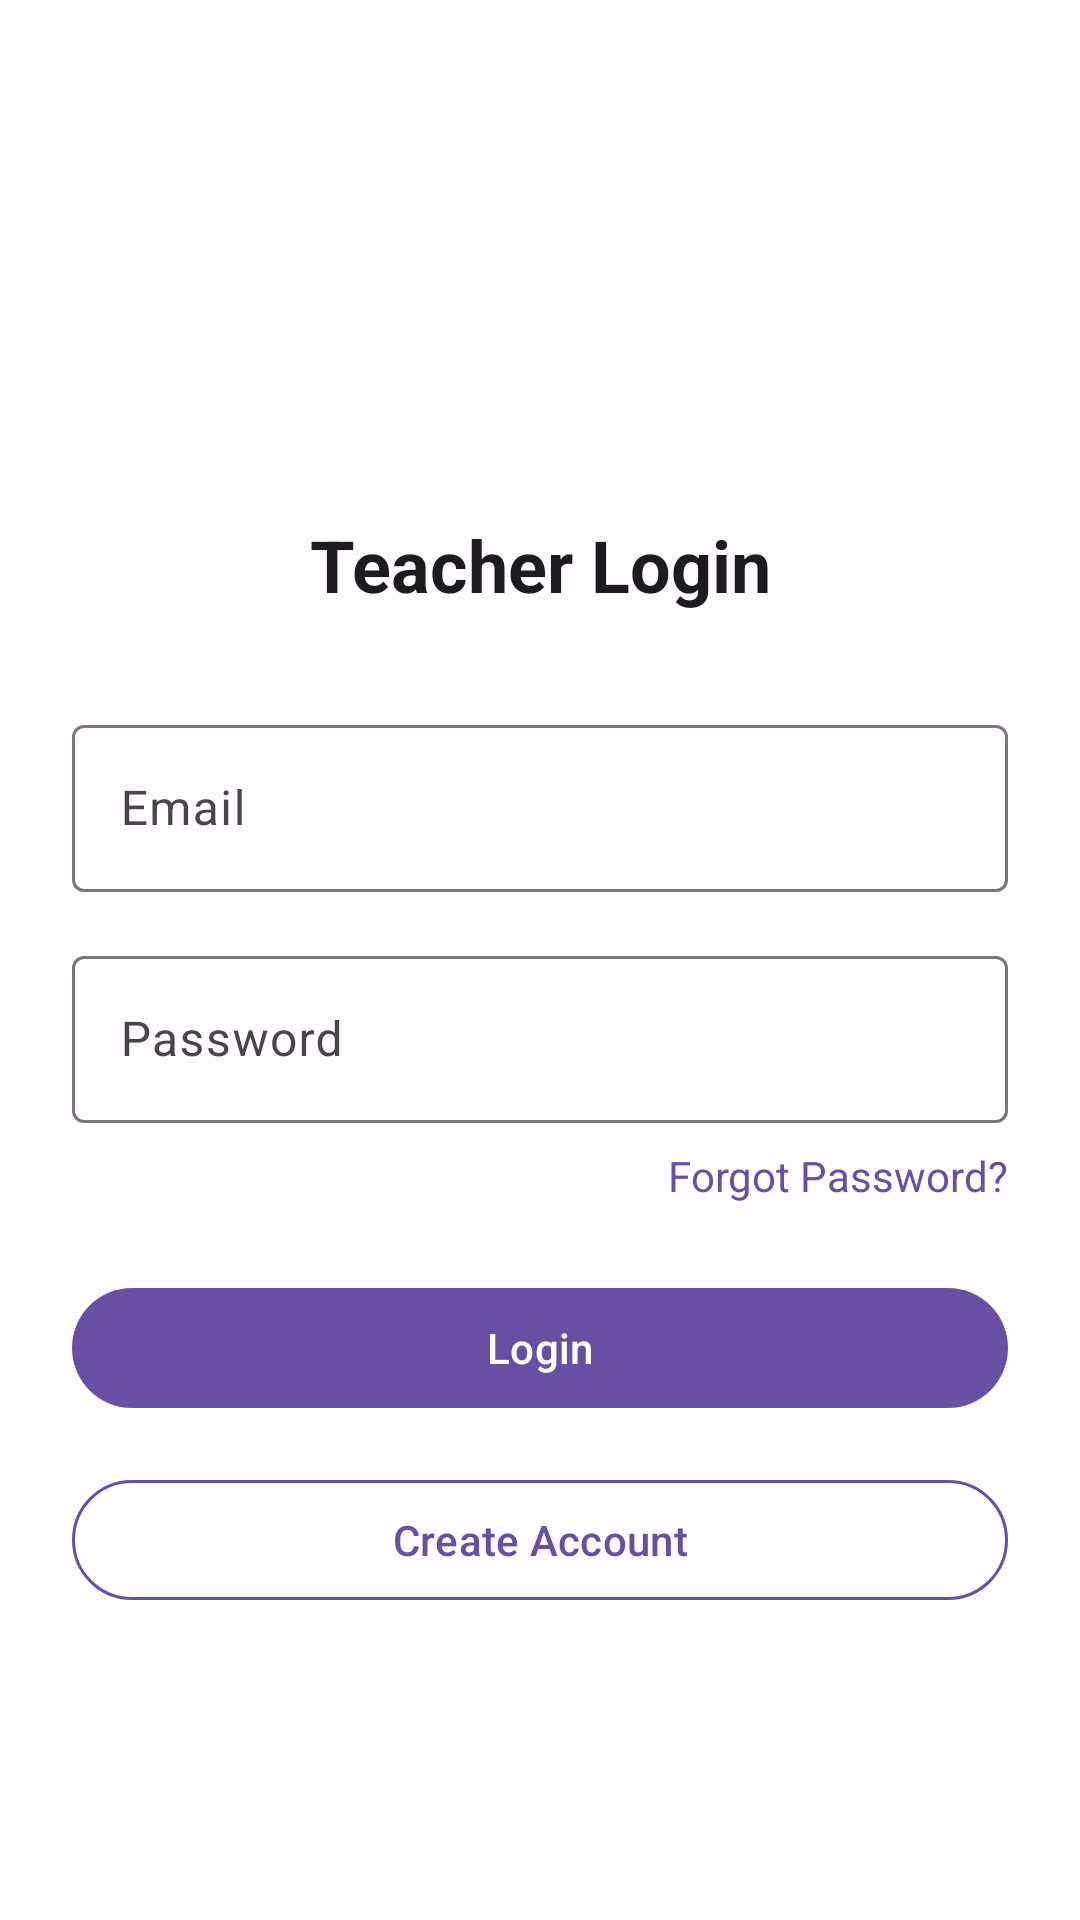

Android layout source for this screen:
<!-- AndroidManifest.xml: application theme Theme.Scheduler -->
<!-- res/layout/activity_teacher_login.xml -->
<?xml version="1.0" encoding="utf-8"?>
<ScrollView xmlns:android="http://schemas.android.com/apk/res/android"
    xmlns:app="http://schemas.android.com/apk/res-auto"
    xmlns:tools="http://schemas.android.com/tools"
    android:layout_width="match_parent"
    android:layout_height="match_parent"
    android:background="@color/background"
    android:fillViewport="true"
    tools:context=".teacher.TeacherLoginActivity">

    <androidx.constraintlayout.widget.ConstraintLayout
        android:layout_width="match_parent"
        android:layout_height="wrap_content"
        android:padding="24dp">

        <ImageView
            android:id="@+id/logo"
            android:layout_width="100dp"
            android:layout_height="100dp"
            android:src="@drawable/ic_teacher"
            app:layout_constraintTop_toTopOf="parent"
            app:layout_constraintStart_toStartOf="parent"
            app:layout_constraintEnd_toEndOf="parent"
            android:layout_marginTop="24dp"/>

        <TextView
            android:id="@+id/title"
            android:layout_width="wrap_content"
            android:layout_height="wrap_content"
            android:text="@string/teacher_login_title"
            android:textColor="@color/on_background"
            android:textSize="24sp"
            android:textStyle="bold"
            app:layout_constraintTop_toBottomOf="@id/logo"
            app:layout_constraintStart_toStartOf="parent"
            app:layout_constraintEnd_toEndOf="parent"
            android:layout_marginTop="24dp"/>

        <com.google.android.material.textfield.TextInputLayout
            android:id="@+id/emailInput"
            style="@style/Widget.Material3.TextInputLayout.OutlinedBox"
            android:layout_width="match_parent"
            android:layout_height="wrap_content"
            android:hint="@string/email_hint"
            app:layout_constraintTop_toBottomOf="@id/title"
            app:layout_constraintStart_toStartOf="parent"
            app:layout_constraintEnd_toEndOf="parent"
            android:layout_marginTop="32dp">

            <com.google.android.material.textfield.TextInputEditText
                android:id="@+id/emailEditText"
                android:layout_width="match_parent"
                android:layout_height="wrap_content"
                android:inputType="textEmailAddress"
                android:importantForAutofill="auto"/>
        </com.google.android.material.textfield.TextInputLayout>

        <com.google.android.material.textfield.TextInputLayout
            android:id="@+id/passwordInput"
            style="@style/Widget.Material3.TextInputLayout.OutlinedBox"
            android:layout_width="match_parent"
            android:layout_height="wrap_content"
            android:hint="@string/password_hint"
            app:layout_constraintTop_toBottomOf="@id/emailInput"
            app:layout_constraintStart_toStartOf="parent"
            app:layout_constraintEnd_toEndOf="parent"
            android:layout_marginTop="16dp">

            <com.google.android.material.textfield.TextInputEditText
                android:id="@+id/passwordEditText"
                android:layout_width="match_parent"
                android:layout_height="wrap_content"
                android:inputType="textPassword"
                android:importantForAutofill="auto"/>
        </com.google.android.material.textfield.TextInputLayout>

        <TextView
            android:id="@+id/forgotPassword"
            android:layout_width="wrap_content"
            android:layout_height="wrap_content"
            android:text="@string/forgot_password"
            android:textColor="@color/primary"
            app:layout_constraintTop_toBottomOf="@id/passwordInput"
            app:layout_constraintEnd_toEndOf="parent"
            android:layout_marginTop="8dp"/>

        <com.google.android.material.button.MaterialButton
            android:id="@+id/loginButton"
            style="@style/Widget.Material3.Button"
            android:layout_width="match_parent"
            android:layout_height="wrap_content"
            android:text="@string/login_button"
            app:backgroundTint="@color/primary"
            app:layout_constraintTop_toBottomOf="@id/forgotPassword"
            app:layout_constraintStart_toStartOf="parent"
            app:layout_constraintEnd_toEndOf="parent"
            android:layout_marginTop="24dp"/>

        <com.google.android.material.button.MaterialButton
            android:id="@+id/registerButton"
            style="@style/Widget.Material3.Button.OutlinedButton"
            android:layout_width="match_parent"
            android:layout_height="wrap_content"
            android:text="@string/register_button"
            android:textColor="@color/primary"
            app:strokeColor="@color/primary"
            app:layout_constraintTop_toBottomOf="@id/loginButton"
            app:layout_constraintStart_toStartOf="parent"
            app:layout_constraintEnd_toEndOf="parent"
            android:layout_marginTop="16dp"/>
    </androidx.constraintlayout.widget.ConstraintLayout>
</ScrollView>
<!-- resources referenced by this layout -->
<resources>
  <color name="background">#FFFBFE</color>
  <color name="on_background">#1C1B1F</color>
  <color name="primary">#6750A4</color>
  <string name="email_hint">Email</string>
  <string name="forgot_password">Forgot Password?</string>
  <string name="login_button">Login</string>
  <string name="password_hint">Password</string>
  <string name="register_button">Create Account</string>
  <string name="teacher_login_title">Teacher Login</string>
  <style name="Theme.Scheduler" parent="Theme.Material3.DayNight.NoActionBar">
          
          <item name="colorPrimary">@color/purple_500</item>
          <item name="colorPrimaryVariant">@color/purple_700</item>
          <item name="colorOnPrimary">@color/white</item>
          
          <item name="colorSecondary">@color/teal_200</item>
          <item name="colorSecondaryVariant">@color/teal_700</item>
          <item name="colorOnSecondary">@color/black</item>
          
          <item name="android:statusBarColor" tools:targetApi="l">?attr/colorPrimaryVariant</item>
          
      </style>
  <color name="purple_500">#FF6200EE</color>
  <color name="purple_700">#FF3700B3</color>
  <color name="white">#FFFFFFFF</color>
  <color name="teal_200">#FF03DAC5</color>
  <color name="teal_700">#FF018786</color>
  <color name="black">#FF000000</color>
</resources>
